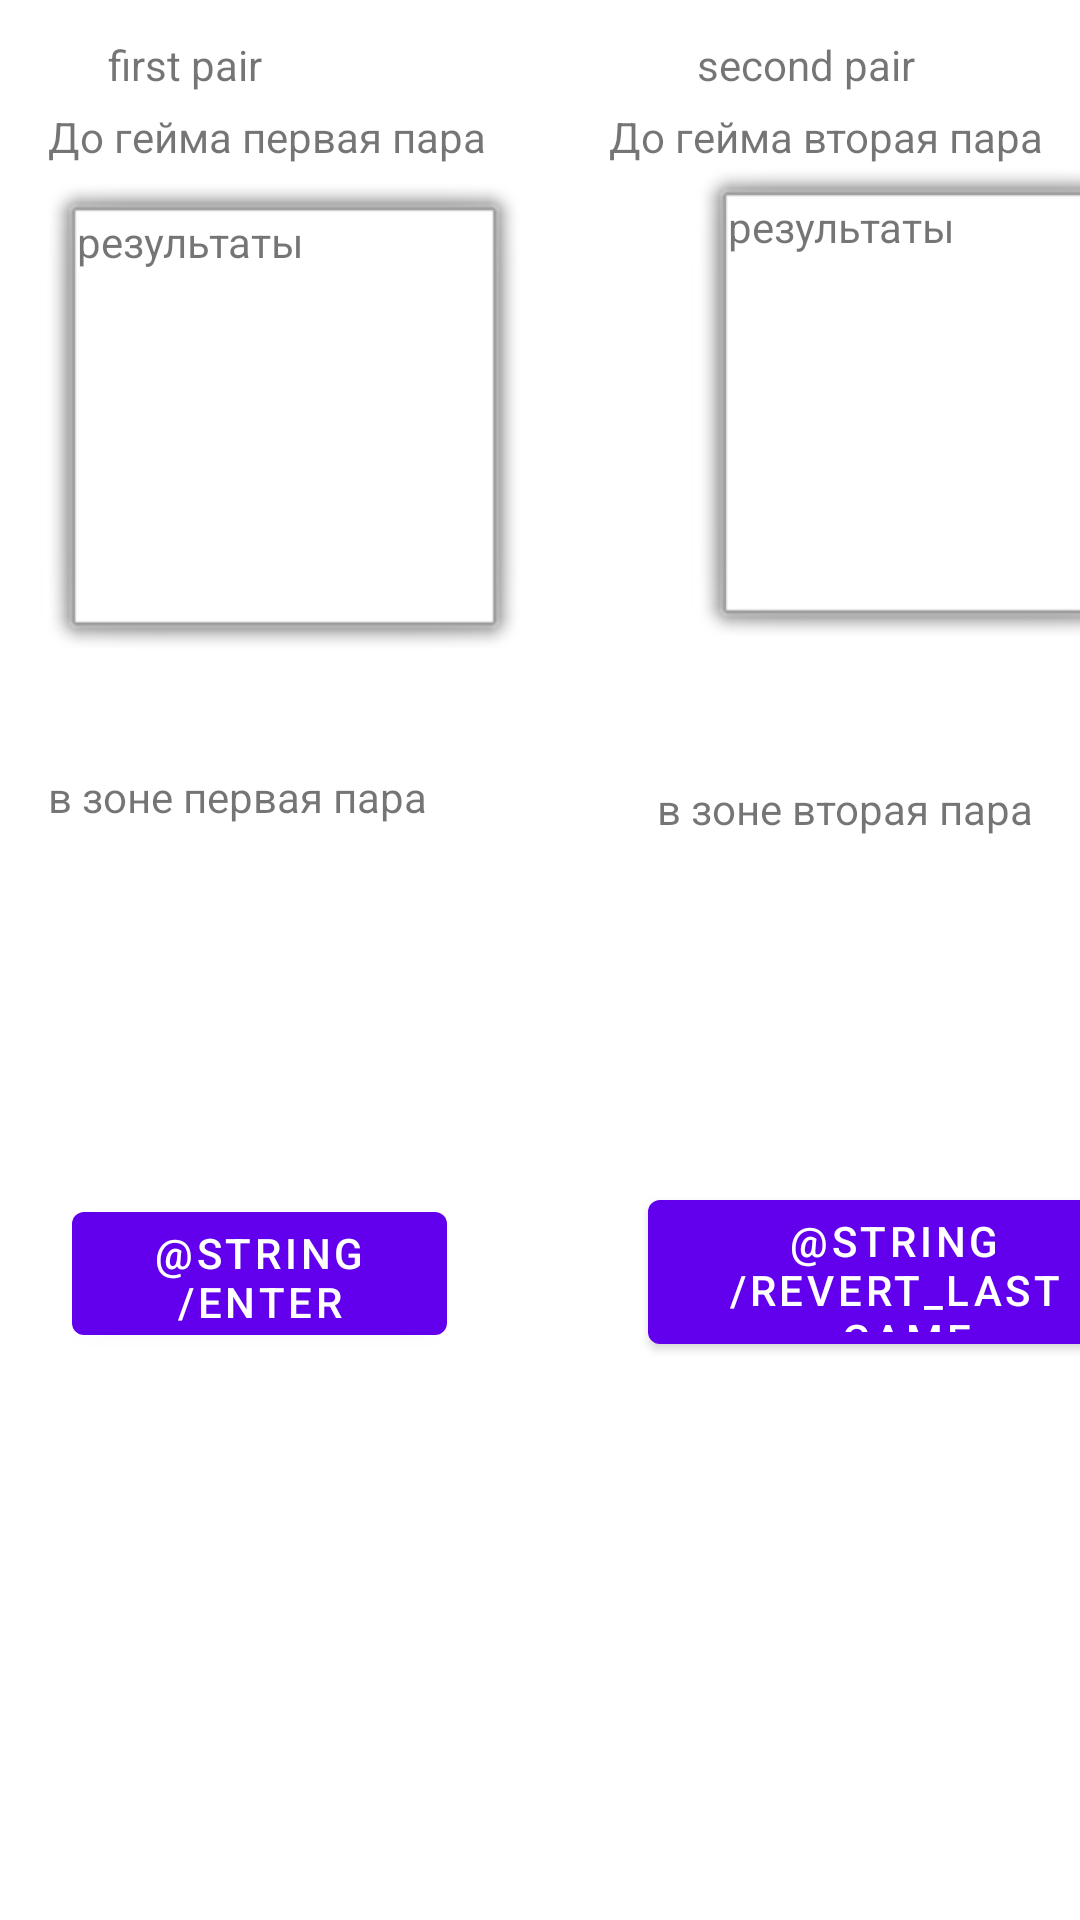

Here is an Android app screen rendered from its layout file. Give the layout XML and the strings, colors and styles it references.
<!-- AndroidManifest.xml: application theme Theme.RubberBridge -->
<!-- res/layout/fragment_second.xml -->
<?xml version="1.0" encoding="utf-8"?>
<androidx.constraintlayout.widget.ConstraintLayout xmlns:android="http://schemas.android.com/apk/res/android"
    xmlns:app="http://schemas.android.com/apk/res-auto"
    xmlns:tools="http://schemas.android.com/tools"
    android:layout_width="match_parent"
    android:layout_height="match_parent"
    tools:context=".Table">

    <TextView
        android:id="@+id/second_pair_before_game_label"
        android:layout_width="wrap_content"
        android:layout_height="wrap_content"
        android:layout_marginStart="41dp"
        android:layout_marginTop="5dp"
        android:text="До гейма вторая пара"
        app:layout_constraintStart_toEndOf="@+id/first_pair_before_game_label"
        app:layout_constraintTop_toBottomOf="@+id/second_pair" />

    <TextView
        android:id="@+id/textview_second"
        android:layout_width="wrap_content"
        android:layout_height="wrap_content"
        app:layout_constraintBottom_toTopOf="@id/revert_last_game"
        app:layout_constraintEnd_toEndOf="parent"
        app:layout_constraintHorizontal_bias="0.454"
        app:layout_constraintStart_toStartOf="parent"
        app:layout_constraintTop_toTopOf="parent" />

    <Button
        android:id="@+id/revert_last_game"
        android:layout_width="164dp"
        android:layout_height="60dp"
        android:layout_marginStart="67dp"
        android:layout_marginTop="18dp"
        android:text="@string/revert_last_game"
        app:layout_constraintStart_toEndOf="@+id/button_approve_contract"
        app:layout_constraintTop_toBottomOf="@+id/column_bottom_right" />

    <TextView
        android:id="@+id/column_top_left"
        android:layout_width="163dp"
        android:layout_height="161dp"
        android:layout_marginStart="13dp"
        android:layout_marginTop="6dp"
        android:background="@android:drawable/alert_light_frame"
        android:text="результаты"
        app:layout_constraintStart_toStartOf="parent"
        app:layout_constraintTop_toBottomOf="@+id/first_pair_before_game_label" />

    <TextView
        android:id="@+id/column_top_right"
        android:layout_width="150dp"
        android:layout_height="162dp"
        android:layout_marginStart="54dp"
        android:layout_marginTop="1dp"
        android:background="@android:drawable/alert_light_frame"
        android:text="результаты"
        app:layout_constraintStart_toEndOf="@+id/column_top_left"
        app:layout_constraintTop_toBottomOf="@+id/second_pair_before_game_label" />

    <androidx.constraintlayout.widget.Barrier
        android:layout_width="wrap_content"
        android:layout_height="wrap_content"
        app:barrierDirection="top"
        tools:layout_editor_absoluteX="194dp"
        tools:layout_editor_absoluteY="368dp" />

    <TextView
        android:id="@+id/column_bottom_left"
        android:layout_width="146dp"
        android:layout_height="126dp"
        android:layout_marginStart="16dp"
        android:layout_marginTop="34dp"
        android:text="в зоне первая пара"
        app:layout_constraintStart_toStartOf="parent"
        app:layout_constraintTop_toBottomOf="@+id/column_top_left" />

    <TextView
        android:id="@+id/column_bottom_right"
        android:layout_width="165dp"
        android:layout_height="116dp"
        android:layout_marginStart="57dp"
        android:layout_marginTop="42dp"
        android:text="в зоне вторая пара"
        app:layout_constraintStart_toEndOf="@+id/column_bottom_left"
        app:layout_constraintTop_toBottomOf="@+id/column_top_right" />

    <com.google.android.material.textfield.TextInputLayout
        android:layout_width="409dp"
        android:layout_height="wrap_content"
        android:layout_marginStart="1dp"
        android:layout_marginTop="34dp"
        app:layout_constraintStart_toStartOf="parent"
        app:layout_constraintTop_toBottomOf="@+id/column_top_left" />

    <Button
        android:id="@+id/button_approve_contract"
        android:layout_width="125dp"
        android:layout_height="53dp"
        android:layout_marginStart="24dp"
        android:layout_marginTop="16dp"
        android:layout_marginEnd="67dp"
        android:text="@string/enter_result"
        app:layout_constraintEnd_toStartOf="@+id/revert_last_game"
        app:layout_constraintStart_toStartOf="parent"
        app:layout_constraintTop_toBottomOf="@+id/column_bottom_left" />

    <TextView
        android:id="@+id/errorTextView"
        android:layout_width="207dp"
        android:layout_height="129dp"
        android:layout_marginStart="78dp"
        android:layout_marginTop="12dp"
        android:layout_marginEnd="126dp"
        app:layout_constraintEnd_toEndOf="parent"
        app:layout_constraintHorizontal_bias="0.0"
        app:layout_constraintStart_toStartOf="parent"
        app:layout_constraintTop_toBottomOf="@+id/revert_last_game" />

    <TextView
        android:id="@+id/first_pair"
        android:layout_width="wrap_content"
        android:layout_height="wrap_content"
        android:layout_marginStart="36dp"
        android:layout_marginTop="12dp"
        android:text="first pair"
        app:layout_constraintStart_toStartOf="parent"
        app:layout_constraintTop_toTopOf="parent" />

    <TextView
        android:id="@+id/first_pair_before_game_label"
        android:layout_width="wrap_content"
        android:layout_height="wrap_content"
        android:layout_marginStart="16dp"
        android:layout_marginTop="5dp"
        android:text="До гейма первая пара"
        app:layout_constraintStart_toStartOf="parent"
        app:layout_constraintTop_toBottomOf="@+id/first_pair" />

    <TextView
        android:id="@+id/second_pair"
        android:layout_width="wrap_content"
        android:layout_height="wrap_content"
        android:layout_marginStart="145dp"
        android:layout_marginTop="12dp"
        android:text="second pair"
        app:layout_constraintStart_toEndOf="@+id/first_pair"
        app:layout_constraintTop_toTopOf="parent" />

</androidx.constraintlayout.widget.ConstraintLayout>
<!-- resources referenced by this layout -->
<resources>
  <style name="Theme.RubberBridge" parent="Theme.MaterialComponents.DayNight.DarkActionBar">
          
          <item name="colorPrimary">@color/purple_500</item>
          <item name="colorPrimaryVariant">@color/purple_700</item>
          <item name="colorOnPrimary">@color/white</item>
          
          <item name="colorSecondary">@color/teal_200</item>
          <item name="colorSecondaryVariant">@color/teal_700</item>
          <item name="colorOnSecondary">@color/black</item>
          
          <item name="android:statusBarColor">?attr/colorPrimaryVariant</item>
          
      </style>
  <color name="purple_500">#FF6200EE</color>
  <color name="purple_700">#FF3700B3</color>
  <color name="white">#FFFFFFFF</color>
  <color name="teal_200">#FF03DAC5</color>
  <color name="teal_700">#FF018786</color>
  <color name="black">#FF000000</color>
</resources>
